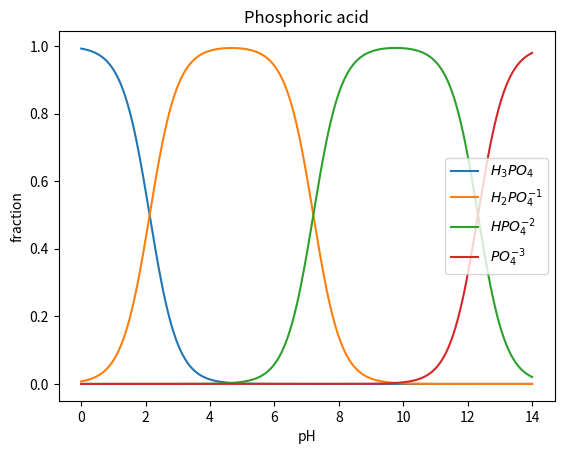
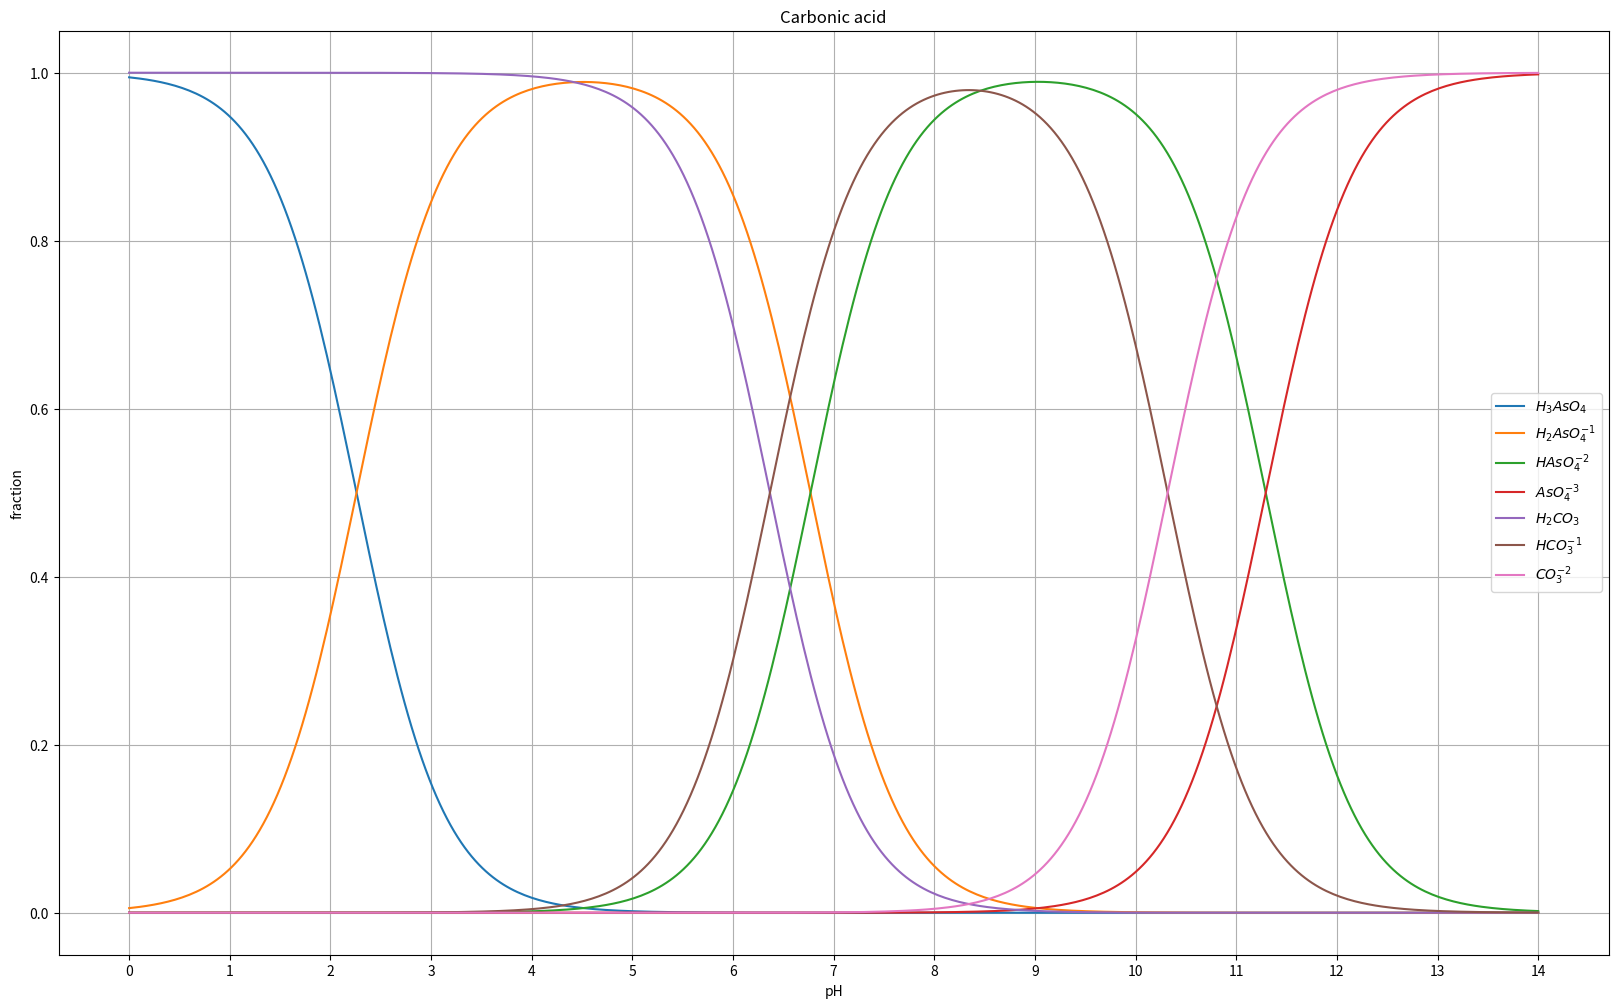

Python code for these plots, in order:
import numpy as np
import matplotlib.pyplot as plt


def triprotic_acid(pH, Ka1, Ka2, Ka3):
    ''' calculates concentration. 
    1 M solution of a triprotic acid.
    Ka is the acid dissociation constant.'''
    p = 10**(-pH)    
    H3X = 1/(1 + Ka1/p + Ka1*Ka2/p**2 + Ka1*Ka2*Ka3/p**3) 
    H2X = H3X*Ka1/p         
    HX= H2X*Ka2/p   
    X = HX*Ka3/p             
    return H3X, H2X, HX, X 

N = 400
pH = np.linspace(1e-5, 14, N)

# phosphoric acid

H3PO4 = np.zeros(N)
H2PO4 = np.zeros(N)
HPO4 = np.zeros(N)
PO4 = np.zeros(N)

H3PO4, H2PO4, HPO4, PO4 = triprotic_acid(pH, 7.5e-3, 6.2e-8, 4.8e-13)

plt.plot(pH, H3PO4, label='$H_{3}PO_{4}$')
plt.plot(pH, H2PO4, label='$H_{2}PO_{4}^{-1}$')
plt.plot(pH, HPO4, label='$HPO_{4}^{-2}$')
plt.plot(pH, PO4, label='$PO_{4}^{-3}$')
plt.legend()
plt.title('Phosphoric acid')
plt.xlabel('pH')
plt.ylabel('fraction')
plt.show()

N = 400
pH = np.linspace(1e-5, 14, N)

''' arsenic acid'''
Ka1 = 5.5e-3
Ka2 = 1.7e-7
Ka3 = 5.1e-12

H3AsO4 = np.zeros(N)
H2AsO4 = np.zeros(N)
HAsO4 = np.zeros(N)
AsO4 = np.zeros(N)

H3AsO4, H2AsO4, HAsO4, AsO4 = triprotic_acid(pH, Ka1, Ka2, Ka3)

plt.figure(figsize=(20,12))
plt.plot(pH, H3AsO4, label='$H_{3}AsO_{4}$')
plt.plot(pH, H2AsO4, label='$H_{2}AsO_{4}^{-1}$')
plt.plot(pH, HAsO4, label='$HAsO_{4}^{-2}$')
plt.plot(pH, AsO4, label='$AsO_{4}^{-3}$')
plt.legend()
plt.xticks(range(15))
plt.grid(True)
plt.title('Arsenic acid')
plt.xlabel('pH')
plt.ylabel('fraction')
plt.show()

N = 400
pH = np.linspace(1e-5, 14, N)

# Carbonic acid
Ka1 = 4.3e-7
Ka2 = 4.8e-11
Ka3 = 0

nothing = np.zeros(N)
H2CO3 = np.zeros(N)
HCO3 = np.zeros(N)
CO3 = np.zeros(N)

H2CO3, HCO3, CO3, nothing = triprotic_acid(pH, Ka1, Ka2, Ka3)

plt.plot(pH, H2CO3, label='$H_{2}CO_{3}$')
plt.plot(pH, HCO3, label='$HCO_{3}^{-1}$')
plt.plot(pH, CO3, label='$CO_{3}^{-2}$')
plt.legend()
plt.title('Carbonic acid')
plt.xlabel('pH')
plt.ylabel('fraction')
plt.show()